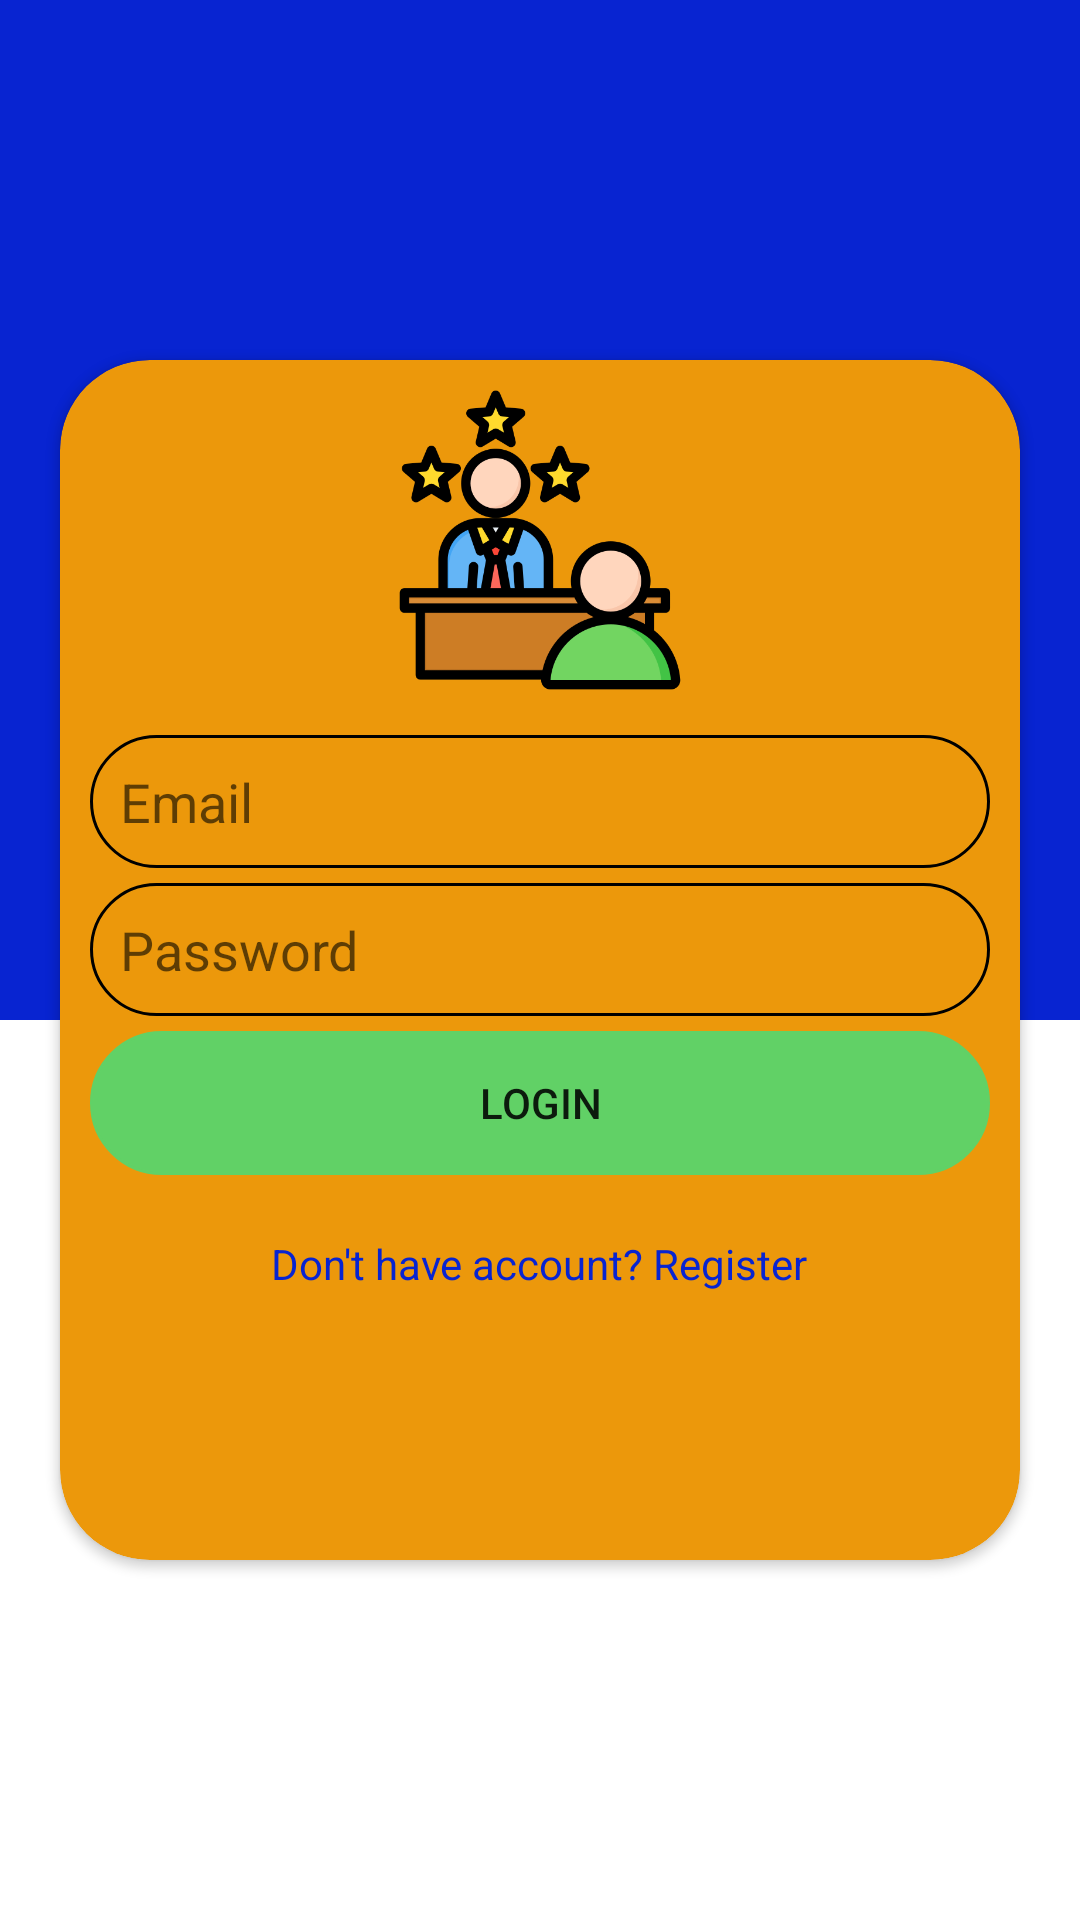

Here is an Android app screen rendered from its layout file. Give the layout XML and the strings, colors and styles it references.
<!-- AndroidManifest.xml: application theme Theme.MentorConnect -->
<!-- res/layout/activity_main.xml -->
<androidx.constraintlayout.widget.ConstraintLayout
    xmlns:android="http://schemas.android.com/apk/res/android"
    xmlns:app="http://schemas.android.com/apk/res-auto"
    android:layout_width="match_parent"
    android:background="@color/white"
    android:layout_height="match_parent"
    android:gravity="center_vertical">

    
    <LinearLayout
        android:layout_width="match_parent"
        android:layout_height="match_parent"
        android:background="#0824D1"
        android:layout_marginBottom="300dp"
        app:layout_constraintTop_toTopOf="parent"/>

    
    <androidx.cardview.widget.CardView
        android:layout_width="match_parent"
        android:layout_height="400dp"
        android:layout_margin="20dp"
        app:cardCornerRadius="30dp"
        app:layout_constraintTop_toTopOf="parent"
        app:layout_constraintBottom_toBottomOf="parent"
        app:layout_constraintStart_toStartOf="parent"
        app:layout_constraintEnd_toEndOf="parent"
        android:backgroundTint="#EC980B"
        android:elevation="20dp">

        <LinearLayout
            android:layout_width="match_parent"
            android:layout_height="match_parent"
            android:orientation="vertical"
            android:padding="10dp"
            android:gravity="center_horizontal">

            
            <ImageView
                android:layout_width="100dp"
                android:layout_height="100dp"
                android:layout_marginBottom="10dp"
                android:src="@drawable/confidence" />

            
            <EditText
                android:id="@+id/emailEditText"
                android:layout_width="match_parent"
                android:layout_height="wrap_content"
                android:layout_marginTop="5dp"
                android:padding="10dp"
                android:hint="Email"
                android:background="@drawable/round_corners"
                android:inputType="textEmailAddress" />

            
            <EditText
                android:id="@+id/passwordEditText"
                android:layout_width="match_parent"
                android:layout_height="wrap_content"
                android:layout_marginTop="5dp"
                android:padding="10dp"
                android:hint="Password"
                android:background="@drawable/round_corners"
                android:inputType="textPassword" />

            
            
            <androidx.appcompat.widget.AppCompatButton
                android:id="@+id/loginButton"
                android:layout_width="match_parent"
                android:layout_height="wrap_content"
                android:layout_marginTop="5dp"
                android:padding="10dp"
                android:text="Login"
                android:background="@drawable/round_corners"
                android:backgroundTint="#61D166" />
            <TextView
                android:layout_width="wrap_content"
                android:layout_height="wrap_content"
                android:text="Don't have account? Register"
                android:textColor="#0824D1"
                android:layout_marginTop="20dp"
                android:id="@+id/tvRegister"
                />

        </LinearLayout>

    </androidx.cardview.widget.CardView>

</androidx.constraintlayout.widget.ConstraintLayout>
<!-- resources referenced by this layout -->
<resources>
  <!-- drawable confidence: png bitmap (drawable, 31795 bytes) -->
  <!-- drawable round_corners (drawable) -->
  <?xml version="1.0" encoding="utf-8"?>
  <shape xmlns:android="http://schemas.android.com/apk/res/android">
      <corners android:radius="40dp"/>
      <stroke android:color="@color/black" android:width="1dp"/>
  </shape>
  <style name="Theme.MentorConnect" parent="Theme.MaterialComponents.DayNight.DarkActionBar">
          
          <item name="colorPrimary">@color/purple_500</item>
          <item name="colorPrimaryVariant">@color/purple_700</item>
          <item name="colorOnPrimary">@color/white</item>
          
          <item name="colorSecondary">@color/teal_200</item>
          <item name="colorSecondaryVariant">@color/teal_700</item>
          <item name="colorOnSecondary">@color/black</item>
          
          <item name="android:statusBarColor">?attr/colorPrimaryVariant</item>
          
      </style>
  <!-- not gathered from this repository: default colours our renderer supplied (Android Studio template values) -->
  <color name="purple_500">#FF6200EE</color>
  <color name="purple_700">#FF3700B3</color>
  <color name="teal_200">#FF03DAC5</color>
  <color name="teal_700">#FF018786</color>
  <color name="black">#FF000000</color>
  <color name="white">#FFFFFFFF</color>
</resources>
